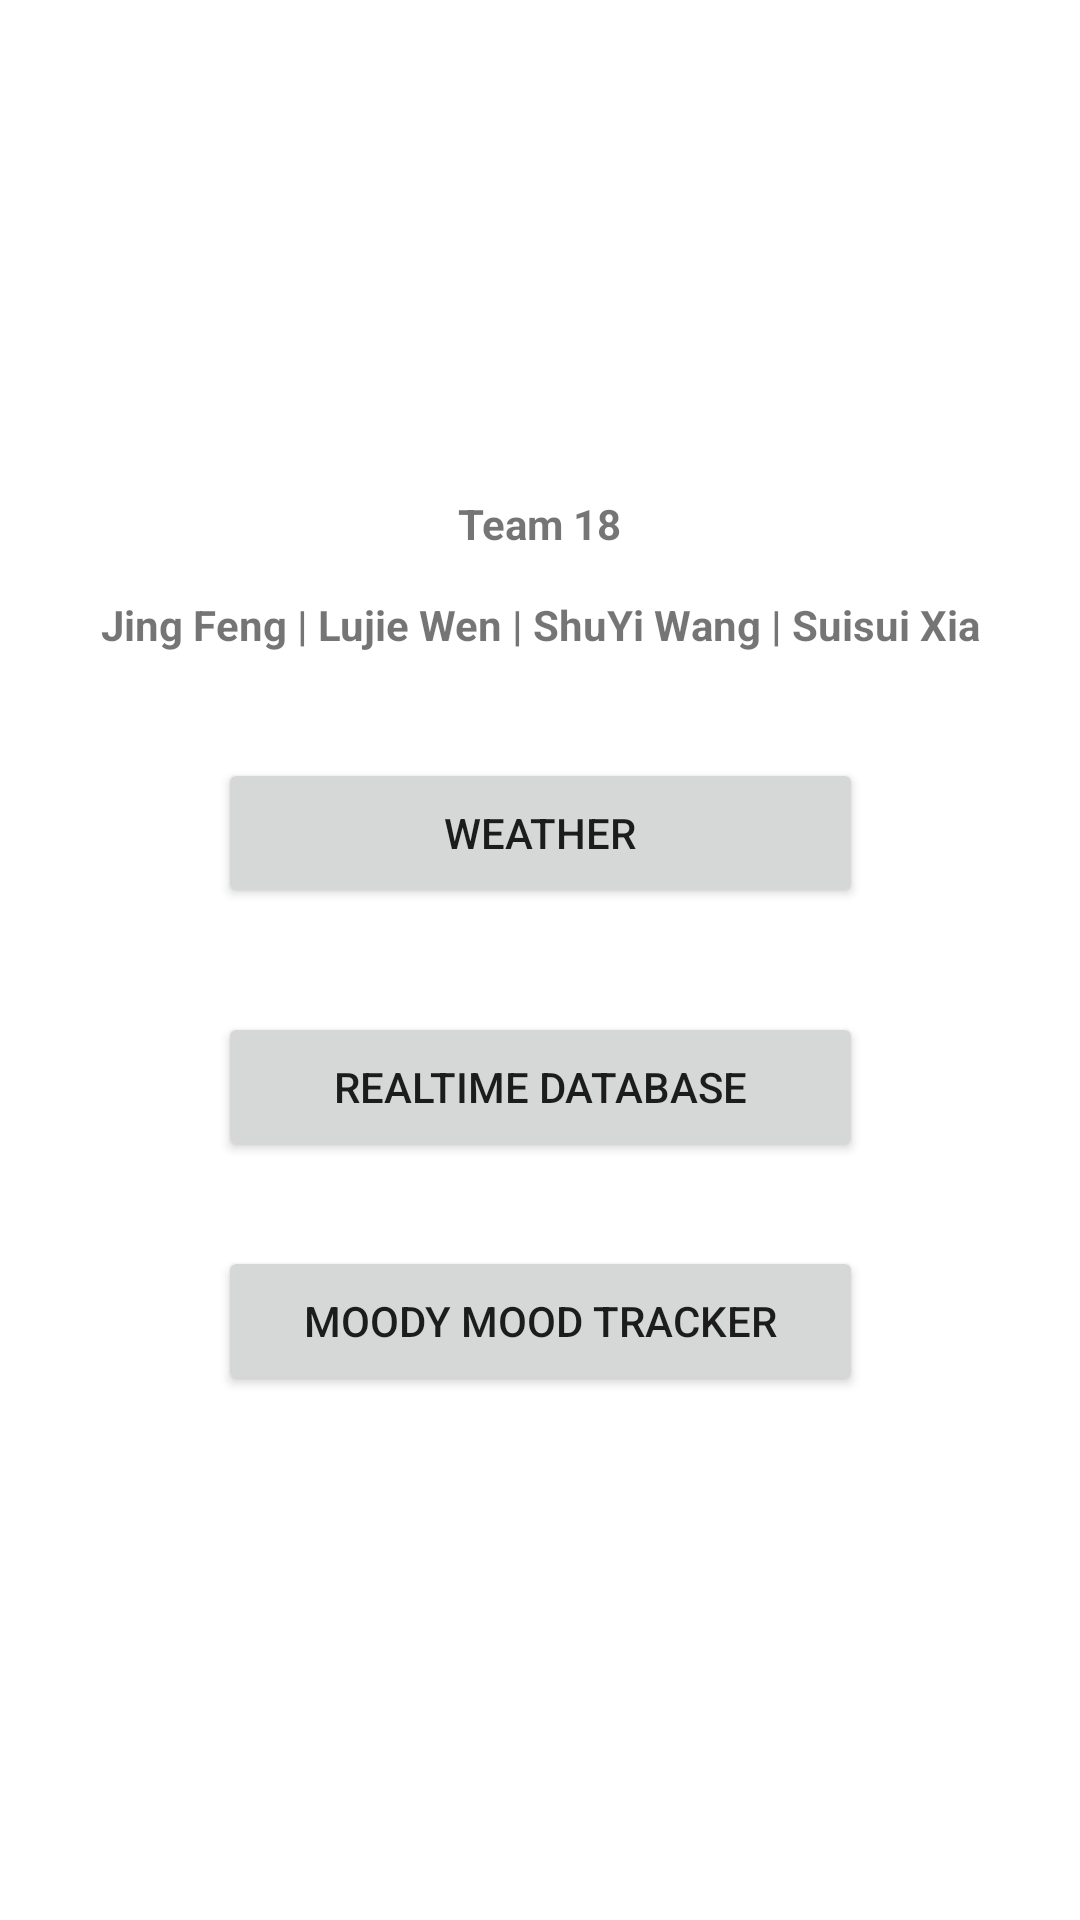

This screen was rendered from an Android layout file. Write that file and the resources it references.
<!-- AndroidManifest.xml: application theme Theme.MobileApplicationTeam18 -->
<!-- res/layout/activity_main.xml -->
<?xml version="1.0" encoding="utf-8"?>
<androidx.constraintlayout.widget.ConstraintLayout xmlns:android="http://schemas.android.com/apk/res/android"
    xmlns:app="http://schemas.android.com/apk/res-auto"
    xmlns:tools="http://schemas.android.com/tools"
    android:layout_width="match_parent"
    android:layout_height="match_parent"
    tools:context=".MainActivity">

    <TextView
        android:id="@+id/team18"
        android:layout_width="wrap_content"
        android:layout_height="wrap_content"
        android:layout_marginStart="28dp"
        android:layout_marginTop="150dp"
        android:layout_marginEnd="28dp"
        android:text="@string/team"
        android:textStyle="bold"
        app:layout_constraintBottom_toTopOf="@+id/members"
        app:layout_constraintEnd_toEndOf="parent"
        app:layout_constraintHorizontal_bias="0.5"
        app:layout_constraintStart_toStartOf="parent"
        app:layout_constraintTop_toTopOf="parent" />


    <TextView
        android:id="@+id/members"
        android:layout_width="wrap_content"
        android:layout_height="wrap_content"
        android:layout_marginStart="28dp"
        android:layout_marginEnd="28dp"
        android:layout_marginBottom="10dp"
        android:text="@string/members"
        android:textStyle="bold"
        app:layout_constraintBottom_toTopOf="@+id/weather"
        app:layout_constraintEnd_toEndOf="parent"
        app:layout_constraintHorizontal_bias="0.5"
        app:layout_constraintStart_toStartOf="parent"
        app:layout_constraintTop_toBottomOf="@+id/team18" />

    <Button
        android:id="@+id/weather"
        android:layout_width="215dp"
        android:layout_height="50dp"
        android:layout_marginStart="120dp"
        android:layout_marginTop="10dp"
        android:layout_marginEnd="120dp"
        android:layout_marginBottom="10dp"
        android:text="@string/weather"
        app:layout_constraintBottom_toTopOf="@+id/database"
        app:layout_constraintEnd_toEndOf="parent"
        app:layout_constraintStart_toStartOf="parent"
        app:layout_constraintTop_toBottomOf="@+id/members" />

    <Button
        android:id="@+id/database"
        android:layout_width="215dp"
        android:layout_height="50dp"
        android:layout_marginStart="120dp"
        android:layout_marginTop="10dp"
        android:layout_marginEnd="120dp"
        android:layout_marginBottom="13dp"
        android:text="@string/firebase"
        app:layout_constraintBottom_toTopOf="@+id/moodTracker"
        app:layout_constraintEnd_toEndOf="parent"
        app:layout_constraintStart_toStartOf="parent"
        app:layout_constraintTop_toBottomOf="@+id/weather"
        app:layout_constraintVertical_bias="0.46" />

    <Button
        android:id="@+id/moodTracker"
        android:layout_width="215dp"
        android:layout_height="50dp"
        android:layout_marginStart="120dp"
        android:layout_marginEnd="120dp"
        android:layout_marginBottom="160dp"
        android:text="@string/mood"
        app:layout_constraintBottom_toBottomOf="parent"
        app:layout_constraintEnd_toEndOf="parent"
        app:layout_constraintStart_toStartOf="parent"
        app:layout_constraintTop_toBottomOf="@+id/database"
        app:layout_constraintVertical_bias="0.0" />

</androidx.constraintlayout.widget.ConstraintLayout>
<!-- resources referenced by this layout -->
<resources>
  <string name="firebase">Realtime Database</string>
  <string name="members">Jing Feng | Lujie Wen | ShuYi Wang | Suisui Xia</string>
  <string name="mood">Moody Mood Tracker</string>
  <string name="team">Team 18</string>
  <string name="weather">Weather</string>
  <style name="Theme.MobileApplicationTeam18" parent="Theme.MaterialComponents.DayNight.DarkActionBar">
          
          <item name="colorPrimary">@color/purple_500</item>
          <item name="colorPrimaryVariant">@color/purple_700</item>
          <item name="colorOnPrimary">@color/white</item>
          
          <item name="colorSecondary">@color/teal_200</item>
          <item name="colorSecondaryVariant">@color/teal_700</item>
          <item name="colorOnSecondary">@color/black</item>
          
          <item name="android:statusBarColor" tools:targetApi="l">?attr/colorPrimaryVariant</item>
          
      </style>
  <color name="purple_500">#FF6200EE</color>
  <color name="purple_700">#FF3700B3</color>
  <color name="white">#FFFFFFFF</color>
  <color name="teal_200">#FF03DAC5</color>
  <color name="teal_700">#FF018786</color>
  <color name="black">#FF000000</color>
</resources>
